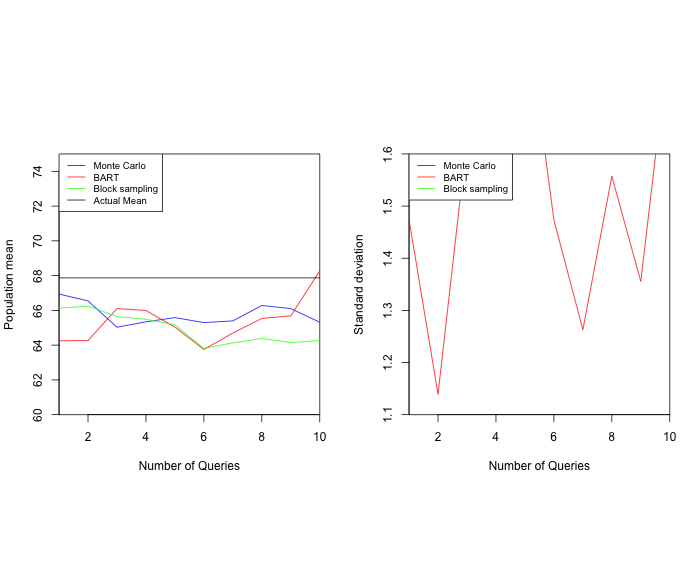

Source data for this figure (header and first rows):
epochs, BARTMean, BARTsd, MIMean, MIsd, BRmean, BRsd, PoptMean
1, 64.25, 1.473, 66.94, 16.41, 66.12, 17.38, 67.87
2, 64.26, 1.139, 66.55, 16.31, 66.24, 17.12, 67.87
3, 66.1, 1.629, 65.03, 18.33, 65.65, 17.21, 67.87
4, 65.99, 1.707, 65.34, 18.16, 65.49, 16.99, 67.87
5, 65.03, 1.893, 65.58, 17.95, 65.17, 16.85, 67.87
6, 63.75, 1.473, 65.3, 17.79, 63.81, 18.55, 67.87
7, 64.7, 1.263, 65.39, 17.56, 64.13, 18.4, 67.87
8, 65.53, 1.557, 66.28, 18.19, 64.38, 18.23, 67.87
9, 65.69, 1.356, 66.1, 17.99, 64.15, 18.05, 67.87
10, 68.27, 1.829, 65.32, 18.46, 64.27, 17.84, 67.87
